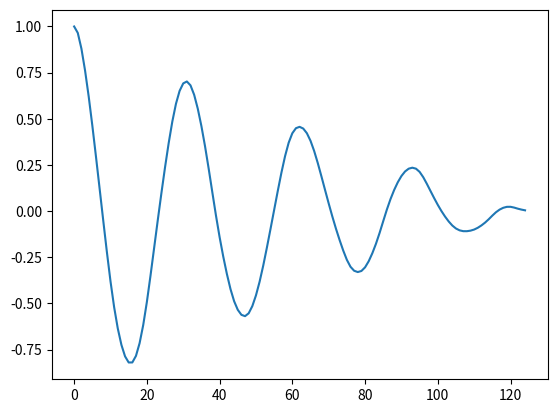

Here is the Python script that generated this plot:
timestamps = [39999999, 79999999, 119999999, 159999999, 199999999, 239999999, 279999999, 319999999, 359999999, 399999999, 439999999, 479999999, 519999999, 559999999, 599999999, 639999999, 679999999, 719999999, 759999999, 799999999, 839999999, 879999999, 919999999, 959999999, 999999999, 1039999999, 1079999999, 1119999999, 1159999999, 1199999999, 1239999999, 1279999999, 1319999999, 1359999999, 1399999999, 1439999999, 1479999999, 1519999999, 1559999999, 1599999999, 1639999999, 1679999999, 1719999999, 1759999999, 1799999999, 1839999999, 1879999999, 1919999999, 1959999999, 1999999999, 2039999999, 2079999999, 2119999999, 2159999999, 2199999999, 2239999999, 2279999999, 2319999999, 2359999999, 2399999999, 2439999999, 2479999999, 2519999999, 2559999999, 2599999999, 2639999999, 2679999999, 2719999999, 2759999999, 2799999999, 2839999999, 2879999999, 2919999999, 2959999999, 2999999999, 3039999999, 3079999999, 3119999999, 3159999999, 3199999999, 3239999999, 3279999999, 3319999999, 3359999999, 3399999999, 3439999999, 3479999999, 3519999999, 3559999999, 3599999999, 3639999999, 3679999999, 3719999999, 3759999999, 3799999999, 3839999999, 3879999999, 3919999999, 3959999999, 3999999999, 4039999999, 4079999999, 4119999999, 4159999999, 4199999999, 4239999999, 4279999999, 4319999999, 4359999999, 4399999999, 4439999999, 4479999999, 4519999999, 4559999999, 4599999999, 4639999999, 4679999999, 4719999999, 4759999999, 4799999999, 4839999999, 4879999999, 4919999999, 4959999999, 4999999999, 5039999999, 5079999999, 5119999999, 5159999999, 5199999999, 5239999999, 5279999999, 5319999999, 5359999999, 5399999999, 5439999999, 5479999999, 5519999999, 5559999999, 5599999999, 5639999999, 5679999999, 5719999999, 5759999999, 5799999999, 5839999999, 5879999999, 5919999999, 5959999999, 5999999999, 6039999999, 6079999999, 6119999999, 6159999999, 6199999999, 6239999999, 6279999999, 6319999999, 6359999999, 6399999999]
xVals = [8.952369, 10.384102, 9.541343, 9.421633, 9.34023, 8.933215, 8.961946, 9.143906, 9.301923, 9.833435, 8.894908, 10.197354, 9.565285, 8.645911, 9.445575, 8.430433, 9.163059, 9.215732, 10.302699, 9.661053, 9.823858, 10.039336, 9.713725, 9.862165, 10.173412, 9.948357, 9.905261, 9.981875, 9.661053, 9.857377, 10.072855, 9.866954, 9.943568, 9.737667, 9.555708, 9.119964, 9.790339, 9.110387, 9.617957, 9.493459, 8.665065, 8.598027, 9.6227455, 9.206155, 9.589227, 9.814281, 9.244462, 10.178201, 8.942792, 9.22052, 9.258827, 9.584438, 9.656264, 9.546131, 9.876531, 9.890896, 9.752032, 10.2117195, 11.365725, 10.618733, 10.570849, 11.083209, 10.384102, 8.717737, 6.031443, 8.712949, 5.8399067, 7.314735, 8.119186, 8.870966, 9.81907, 9.752032, 10.206931, 9.493459, 9.7424555, 10.053701, 11.744008, 10.484658, 10.427197, 10.226085, 8.712949, 8.248474, 8.990676, 8.698584, 7.487118, 7.5541553, 11.121516, 8.3490305, 10.044125, 11.159823, 8.923638, 10.115952, 9.0098295, 9.297134, 8.866178, 9.747244, 9.957933, 9.6706295, 10.14947, 9.464728, 9.412056, 9.416844, 8.837447, 9.143906, 9.052925, 8.535778, 9.06729, 8.727314, 8.665065, 9.479094, 10.604368, 10.096798, 8.574085, 9.479094, 8.712949, 8.82787, 8.981099, 9.55092, 10.427197, 9.60838, 9.507824, 9.838223, 9.57965, 10.412832, 8.909273, 10.24045, 8.684218, 10.288334, 8.746468, 8.583662, 9.469517, 8.143129, 9.052925, 10.101586, 8.478317, 10.029759, 8.689007, 9.881319, 9.005041, 9.110387, 9.028983, 9.780763, 10.005817, 10.3314295, 10.848577, 12.002582, 13.525294, 13.783868, 14.032866, 12.677747, 11.969063, 11.6051445, 10.005817, 7.683442, 7.3338885, 6.2612863, 6.6443586, 5.6675243, 5.298817, 5.38022, 3.9436991, 4.9636292, 5.1360116, 5.1408, 6.2612863, 7.266851, 6.9843354, 7.1998134, 7.9803233, 9.3115, 11.365725, 10.637887, 12.629863, 10.2596035, 11.26038, 10.044125, 12.016947, 13.036878, 12.127081, 12.634651, 12.625074, 12.773515, 11.590779, 12.261156, 12.213272, 12.198907, 11.145458, 10.537331, 9.526978, 9.512612, 8.535778, 8.339454, 8.521413, 7.6547117, 8.2772045, 7.7504797, 6.94124, 6.7975874, 5.8877907, 5.250933, 5.3610663, 6.376208, 6.270863, 7.3003697, 7.8989205, 7.8223057, 8.339454, 9.359384, 8.377761, 9.321076, 7.6164045, 11.5333185, 10.824635, 8.909273, 12.739996, 11.365725, 11.073632, 12.016947, 12.476634, 12.1222925, 10.044125, 11.198131, 12.390443, 11.911602, 11.715278, 11.293899, 10.86773, 11.820622, 11.475858, 11.495011, 10.929979, 10.178201, 10.077643, 8.866178, 8.684218, 8.77041, 9.301923, 8.981099, 8.550143, 8.243686, 6.127211, 5.8830023, 4.9109564, 3.929334, 3.3882444, 4.1400237, 4.547038, 5.686678, 6.1703067, 6.2181907, 7.7265377, 7.3099465, 9.747244, 6.5007067, 9.6945715, 7.803152, 9.632322, 10.072855, 12.558037, 9.914838, 10.36016, 12.81661, 13.147011, 13.817387, 12.299463, 10.326641, 9.780763, 9.838223, 10.350583, 10.178201, 9.594015, 9.124752, 8.162283, 9.301923, 9.689783, 9.143906, 9.076867, 9.479094, 9.316288, 8.631546, 9.713725, 8.923638, 9.402479, 9.479094, 9.244462, 10.489447, 10.886884, 9.402479, 10.695348, 9.933991, 9.22052, 9.163059, 9.48867, 9.325865, 9.378537, 9.0816555, 12.941109, 8.856601, 9.512612, 11.341783, 9.345018, 9.244462, 9.282769, 9.383326, 9.258827, 9.335442, 9.383326, 9.354595, 9.325865, 9.412056, 9.36896, 9.34023, 9.34023, 9.388114, 9.36896, 9.373749, 9.316288, 9.378537, 9.335442, 9.345018]
iir2 = [0.42195877, 2.6230133, 7.0475373, 10.822408, 10.985015, 9.193676, 8.830573, 9.800903, 10.022309, 9.322246, 8.958951, 9.247463, 9.581593, 9.669686, 9.667379, 9.674254, 9.635359, 9.52859, 9.430343, 9.431416, 9.540242, 9.66104, 9.690388, 9.642521, 9.606025, 9.592043, 9.546409, 9.480517, 9.464348, 9.51612, 9.582336, 9.621582, 9.632104, 9.602456, 9.548874, 9.5384035, 9.5848465, 9.622157, 9.586937, 9.495968, 9.461673, 9.554987, 9.678107, 9.69956, 9.644916, 9.615767, 9.612957, 9.591474, 9.575443, 9.580264, 9.569152, 9.552593, 9.573669, 9.604489, 9.581172, 9.519802, 9.509415, 9.578866, 9.641334, 9.625072, 9.584454, 9.592522, 9.618609, 9.602855, 9.565924, 9.56446, 9.587883, 9.589982, 9.575527, 9.570115, 9.567925, 9.559611, 9.547809, 9.517413, 9.487185, 9.54365, 9.664896, 9.706852, 9.658945, 9.579172, 9.477106, 9.517408, 9.800323, 9.914187, 9.148551, 7.6751223, 7.3071475, 8.421875, 8.171454, 6.7207923, 8.375857, 12.20998, 12.663677, 10.063309, 9.215806, 10.363786, 10.513067, 9.523562, 9.240974, 11.26188, 16.01009, 19.525597, 16.745531, 10.380264, 7.587888, 8.955909, 9.643008, 8.239913, 7.231775, 7.5050464, 7.617974, 6.8587527, 5.9226565, 5.426503, 5.271739, 5.182415, 5.260297, 5.790834, 6.6208687, 7.2614393, 7.643751, 8.154052, 8.972549, 9.866206, 10.458262, 10.556137, 10.437411, 10.547614, 10.836681, 10.937839, 10.904454, 11.17988, 11.760626, 12.01154, 11.830904, 12.131666, 13.31003, 14.298367, 13.96663, 12.543333, 11.201535, 10.742162, 10.839518, 10.6498785, 10.013004, 9.502906, 9.4476, 9.62014, 9.780844, 9.814642, 9.472585, 8.61256, 7.44595, 6.2254624, 5.166969, 4.579266, 4.5068407, 4.595269, 4.7421975, 5.394456, 6.7493334, 8.1943035, 9.06916, 9.459718, 9.874353, 10.446623, 10.643053, 10.161088, 9.685728, 9.7737, 10.091199, 10.51535, 11.365235, 12.299147, 12.605137, 12.509611, 12.813173, 13.497555, 13.762936, 13.1301, 11.978743, 11.133193, 10.928942, 11.045431, 11.305002, 11.580441, 11.263714, 10.191105, 9.156459, 8.75988, 9.009461, 9.452303, 9.039143, 7.4694657, 5.837258, 4.7186923, 3.7453372, 3.210252, 3.7991493, 5.1827755, 6.521039, 7.4970226, 8.039482, 8.397601, 9.07459, 9.6088505, 9.259892, 8.662787, 8.731331, 9.208321, 9.460715, 9.73447, 10.618901, 11.493865, 11.549229, 11.806535, 13.473087, 15.56338, 16.207512, 15.055113, 13.229394, 11.855085, 11.298487, 11.238175, 11.196271, 10.882161, 10.038715, 8.872516, 8.26158, 8.520079, 8.981377, 9.119777, 8.915959, 8.327718, 7.121008, 5.3859262, 3.894714, 3.3074887, 3.601812, 4.6273165, 6.087096, 7.244614, 7.7224464, 7.924678, 8.276661, 8.831666, 9.483941, 10.075705, 10.426994, 10.365714, 10.022566, 9.971621, 10.521775, 11.213948, 11.533838, 11.750909, 12.312061, 12.976207, 13.661318, 14.654462, 15.160219, 14.120453, 12.272236, 11.109442, 10.920891, 10.955887, 10.470228, 9.4880905, 8.716603, 8.50714, 8.464511, 8.28676, 8.2082205, 8.308965, 8.104059, 7.2982554, 6.2696037, 5.3486514, 4.4824467, 3.8804018, 4.007999, 4.885325, 6.074604, 7.231915, 8.213408, 8.69777, 8.517878, 8.5110445, 9.621142, 11.1871395, 11.883632, 11.756142, 11.756754, 12.241148, 12.857478, 13.154255, 12.899579, 12.1118, 11.073258, 10.214188, 9.715743, 9.416881, 9.161043, 8.978815, 8.9985485, 9.224635, 9.474382, 9.593891, 9.519074, 9.321581, 9.222164, 9.256003, 9.279722, 9.283689, 9.297033, 9.308397, 9.369646, 9.487248, 9.553029, 9.506075, 9.405457, 9.329129, 9.310656, 9.340635, 9.388167, 9.445292, 9.491177, 9.455849, 9.353163, 9.323794, 9.407305, 9.465756, 9.40754, 9.29217, 9.24092, 9.31018, 9.417082, 9.479991, 9.505555, 9.45854, 9.336596, 9.280122, 9.356943, 9.447326, 9.441633, 9.387656, 9.37061, 9.355148, 9.306382, 9.299705, 9.350896, 9.379036, 9.366287, 9.34263, 9.304873, 9.288174, 9.374405, 9.527397, 9.574668, 9.437842, 9.257885, 9.232036, 9.367046, 9.458806, 9.384594, 9.291135, 9.3393, 9.445071, 9.450355, 9.36864, 9.310862, 9.30168, 9.285785, 9.260382, 9.301832, 9.422904, 9.531308, 9.598048, 9.664739, 9.709762, 9.857151, 10.635408, 12.389361, 14.327064, 15.034875, 14.2123375, 12.92764, 11.9883175, 11.135562, 10.014931, 8.893673, 8.100535, 7.442193, 6.5490923, 5.5529723, 4.7739344, 3.9366186, 2.9189534, 2.552361, 3.3125732, 4.5022054, 5.54689, 6.7699127, 8.370917, 9.603619, 9.783906, 9.401346, 9.17075, 8.947693, 8.705748, 9.169413, 10.435798, 11.43349, 11.351194, 10.53452, 9.879151, 10.122811, 11.535953, 13.437152, 14.518642, 14.400666, 13.858244, 13.373096, 12.819866, 12.333721, 12.202619, 12.085293, 11.434263, 10.393858, 9.393534, 8.606263, 8.269327, 8.553021, 8.869624, 8.210095, 6.6487513, 5.386449, 4.8377657, 4.362753, 3.8563936, 3.908977, 4.7389317, 5.9671783, 7.0713286, 7.7626567, 8.19225, 8.657133, 9.241005, 9.965262, 10.749749, 11.316047, 11.492949, 11.312323, 11.115131, 11.512633, 12.549194, 13.564236, 14.179635, 14.475205, 14.394811, 13.734245, 12.539567, 11.182362, 10.173268, 9.8889265, 10.082974, 10.119514, 10.064261, 10.289971, 10.270025, 9.491854, 8.381375, 7.20557, 5.8003597, 4.4318485, 3.532635, 3.2051504, 3.653533, 5.144138, 7.0189567, 7.9934864, 8.02481, 8.397228, 9.585037, 10.564724, 10.499589, 9.810613, 9.297778, 9.232046, 9.55064, 10.227281, 11.252231, 12.337671, 12.942688, 13.1348295, 13.563256, 14.025162, 13.755241, 13.038898, 12.681796, 12.544043, 11.870913, 10.650887, 9.797538, 9.672801, 9.511347, 8.978424, 8.672649, 8.674546, 8.380549, 7.7196755, 7.201672, 7.0505953, 6.9856114, 6.6962094, 6.253092, 6.031394, 6.334729, 6.992669, 7.3844876, 7.2918496, 7.314214, 7.770894, 8.270186, 8.870615, 9.85196, 10.578581, 10.449743, 9.996646, 10.0752125, 10.674933, 10.826442, 10.189841, 9.959185, 10.955253, 12.364939, 13.202425, 13.531726, 13.841352, 14.027516, 13.705459, 13.129057, 12.783513, 12.475835, 11.670979, 10.341508, 9.009437, 8.18332, 7.955101, 7.977177, 7.8064184, 7.444702, 7.1901135, 6.8440843, 5.959684, 4.757577, 3.8613024, 3.6167982, 4.137736, 5.2591677, 6.35576, 7.0417542, 7.6662307, 8.450878, 9.339936, 10.650189, 12.228199, 13.020324, 12.613167, 11.670705, 10.815148, 10.4238825, 10.739109, 11.374283, 11.547741, 11.055575, 10.507984, 10.433543, 10.648334, 10.882159, 11.252992, 11.832647, 12.352756, 12.373103, 11.747985, 10.829145, 9.973132, 9.314879, 8.943369, 8.679759, 8.148594, 7.371515, 6.737707, 6.6577044, 7.33888, 8.351545, 9.052446, 9.479177, 9.876545, 10.055146, 9.916812, 9.777918, 9.837171, 9.887066, 9.750954, 9.57551, 9.540426, 9.601092, 9.601984, 9.537508, 9.546391, 9.630274, 9.691247, 9.7471895, 9.771992, 9.673833, 9.605034, 9.752156, 9.907937, 9.803822, 9.557323, 9.418639, 9.467043, 9.649716, 9.803606, 9.775854, 9.632455, 9.555284, 9.592285, 9.613329, 9.497108, 9.346716, 9.366888, 9.5251045, 9.616735, 9.601682, 9.55465, 9.477239, 9.390792, 9.356273, 9.391706, 9.579164, 10.031515, 10.634216, 11.178475, 11.733534, 12.451274, 13.099224, 13.262398, 12.862647, 12.015562, 10.81196, 9.539275, 8.38238, 7.2760277, 6.4480534, 5.9386344, 5.2513375, 4.4351387, 4.023029, 4.0885468, 4.5327764, 5.3510914, 6.2758884, 7.0627747, 7.9221954, 8.889195, 9.458463, 9.655337, 10.261231, 11.338618, 11.951906, 11.761399, 11.642949, 12.228666, 12.882476, 13.025707, 13.286105, 14.068692, 14.496148, 13.857382, 12.622423, 11.594315, 11.144312, 11.139071, 11.102476, 10.727113, 9.971187, 8.71968, 7.278422, 6.5022335, 6.5749035, 6.6970086, 6.2305818, 5.4331646, 4.8977504, 4.616066, 4.3858347, 4.580957, 5.3930793, 6.2999897, 6.9645805, 7.515309, 7.9711647, 8.429491, 9.185328, 9.998784, 10.28233, 10.208564, 10.559566, 11.513445, 12.340556, 12.46991, 12.54368, 13.523536, 14.893133, 15.362601, 14.760491, 13.763169, 12.841778, 12.054253, 11.149649, 10.005522, 8.944272, 8.404478, 8.342639, 8.277223, 8.454041, 9.393766, 9.748575, 8.002035, 5.52852, 4.3237343, 4.163215, 4.1896706, 4.5108314, 5.39372, 6.579266, 7.60228, 8.246646, 8.766794, 9.43872, 9.968762, 10.162199, 10.533731, 11.360523, 12.114223, 12.302673, 12.028406, 11.539191, 10.929809, 10.46725, 10.432952, 10.501549, 10.112907, 9.411573, 9.000348, 9.004099, 9.087709, 9.066615, 9.069687, 9.225557, 9.336088, 9.178043, 8.962922, 8.993461, 9.209142, 9.395559, 9.521605, 9.662515, 9.730901, 9.579346, 9.277576, 9.025421, 8.953655, 9.045213, 9.169351, 9.270174, 9.378686, 9.462407]
pca = [8.171368905206123, 6.548831501029343, 3.0197423623012734, -0.9030954220114241, -3.5300378223512845, -4.5909965633912355, -3.566536668687652, -1.1703644661709287, -0.5879970075820238, -2.719900013031953, -4.955588399087046, -5.790179171826071, -5.746967178450669, -5.138061744976669, -3.9481286009616285, -2.591100439537671, -1.6407056502907584, -1.1833107545894823, -0.7607795970658426, -0.04722087801026455, 0.8430593137642067, 1.8475446353960725, 2.995859708872224, 3.900942995211833, 4.16288014647762, 4.104237626094057, 4.054167920700115, 3.5339494907683506, 2.26161264754437, 0.938620819209323, 0.11829600293023451, -0.4791269228182558, -1.0120904251117222, -1.2019031496016481, -1.1921099949883973, -1.5518668059405616, -2.432464899157537, -3.451809351874202, -4.180311129354526, -4.3920629632297565, -3.9625893386081326, -2.949776409244806, -1.9010143896737197, -1.2728704654063387, -0.7266559818899725, 0.07604336068095746, 0.841860888627872, 1.394136776666441, 1.9813047762314404, 2.7656782390510735, 3.680295972015392, 4.553456766705173, 5.117075430732086, 5.102868199057649, 4.450738959913324, 3.430021552004286, 2.457230517765402, 1.633191690539974, 0.7363075276324248, -0.1269867361056235, -0.5427914366448124, -0.482912146460677, -0.3079188906051326, -0.46099323591579566, -1.1531151754325775, -1.9949188987120117, -2.700269435122546, -3.665515897727228, -4.797166559228135, -5.097952444942397, -4.189017920578041, -2.851048304432613, -1.8242736786291542, -1.0952813994700874, -0.39688928142629504, 0.30125161514593873, 0.9491263011962792, 1.6292186829174262, 2.436932258585965, 3.277688563802745, 3.927048227855262, 4.341630155143543, 4.6714365219176335, 4.9422097021188875, 4.979629567156242, 4.542212666970521, 3.5592832985970912, 2.416013297945896, 1.643629388839304, 1.2191574018947038, 0.6350309189776203, -0.27854308757130863, -1.1015052874130162, -1.5508260617370888, -1.8907747322076702, -2.419641244940204, -3.0155847679710095, -3.4573564771251912, -3.9116383746910777, -4.482177900785674, -4.674670390818735, -4.145443285710714, -3.2857746233818927, -2.564323571132637, -1.9682463700326231, -1.1316787629918201, 0.29678984545828413, 2.2318201899139503, 4.063512143586702, 5.235939367566208, 5.835425186897405, 6.207735320112854, 6.06731043500416, 4.801635900236135, 2.838709882114658, 1.3898001109281863, 0.5493285295253293, -0.634604153527455, -2.1450481348500063, -2.822372099673939, -2.354495670494056, -1.9408010593261256, -2.4088429111514915, -3.0810930003062875, -3.1807141993421344]
pca2 = [-0.34118862154819296, -0.6741454568782203, -1.4705033436300077, -2.4544883659879946, -3.0865709766196576, -3.2146335295717874, -2.996725058384854, -2.5138564329235855, -1.9280652043155373, -1.473541445510298, -1.1281108546927374, -0.7592768782378665, -0.3672955962637485, 0.08423239699235041, 0.6973482672682778, 1.3951508434844553, 1.9835131550115488, 2.502420992763634, 3.153606356836797, 3.7850632005214755, 3.8969033002188955, 3.322347158982358, 2.5414231803488816, 2.097430659725475, 1.846649000826726, 1.192759445158866, 0.10184072347640347, -0.7808874374932971, -1.1616930729832295, -1.4433861647896153, -1.872915409752589, -2.1525715801112297, -2.0497187535696644, -1.675013634781032, -1.178017538885895, -0.7432351228146106, -0.607317289976223, -0.7015509424079305, -0.6550154054820854, -0.2903731115915671, 0.23807227964420563, 0.8295210992793596, 1.560985531653267, 2.3475779547923654, 2.939667143202302, 3.293279557389544, 3.482254605749218, 3.3783234800102147, 2.8180296199772057, 1.918330788688964, 1.0248115005081857, 0.4433657723102225, 0.196510043653946, -0.03311910325039509, -0.5196120816896456, -1.0626799853157611, -1.4341732349671241, -1.9918384515701242, -2.953732553177753, -3.5802876132027017, -3.163182430168189, -2.1845460584257848, -1.552270949589726, -1.3833523152463016, -1.1828186871826083, -0.6011711126822368, 0.26735025655548866, 1.0076852917491184, 1.4404738812869704, 2.0192903886377493, 3.106829745368332, 4.107938131649925, 4.138137849568541, 3.213225817116413, 2.0916301584812165, 1.3572770018496496, 1.0238691956571213, 0.7357277559311374, 0.23000815324159057, -0.41978924719755034, -1.0913868199556809, -1.8949701646099792, -2.858314746373451, -3.5941392487995127, -3.6959886896638996, -3.224570232476792, -2.5623377870828175, -2.05171089938918, -1.7902702267759705, -1.6231105589107597, -1.379025133741523, -0.9914510027407711, -0.35702169082167856, 0.5611040734030023, 1.4633672147245016, 2.0178233285826717, 2.3902649509677127, 2.9105228815171515, 3.3582607670624727, 3.2324383189278696, 2.547961044713699, 1.7647085507742055, 1.1679622905282423, 0.7267776809769261, 0.25176843419931944, -0.45938449754659494, -1.4170799175437816, -2.421903601324861, -3.2128850638819597, -3.5908127849260216, -3.5506555906366417, -3.218409554371147, -2.6987355245770024, -2.14725843635643, -1.7640310753473314, -1.5729274606895696, -1.32483125257006, -0.6905970701994799, 0.34396017367184484, 1.3653399542832014, 2.0318545011754, 2.4490617380610256, 2.801887158870903, 2.98298608304535, 2.7875692531283587]
pcaDiag = [-6.061570234680353, -5.028083179949825, -2.9463878093392033, -1.1401095774693575, -0.9137695028384452, -1.4284613603614897, -1.112891651186753, 0.12688139434686185, 1.4608879340097407, 2.424179811173146, 2.98610140819366, 3.198055157423693, 3.1680745818188973, 3.139995031846828, 3.272494609101379, 3.4076093875052336, 3.2595851479713573, 2.7328735496729433, 1.8987318559556057, 0.6965060820384714, -0.9193688568476013, -2.4875544535534715, -3.4650642999851744, -4.001504216327611, -4.49802220420046, -4.866336129786875, -4.736683529493064, -3.9578086687784193, -2.7600509620960696, -1.6244383449930362, -0.7821952207304099, 0.1942817023617356, 1.67146920061744, 3.0338327627403534, 3.552901585288196, 3.541060615972234, 3.5921274246965567, 3.669056680874169, 3.5749455458779145, 3.3714292527008034, 3.0649531071469367, 2.531969899106964, 1.8284640075475123, 1.10271198983289, 0.2588310606402845, -0.7572541277974395, -1.6419436363477122, -2.3263945493504696, -3.170594687127272, -4.107247454069242, -4.547025574393359, -4.270623445824773, -3.6460966842470857, -3.033020662320367, -2.468436080134557, -1.986130484169839, -1.817501378133294, -1.9143011475350078, -1.7062650741893761, -0.7890380925697084, 0.5719208786241773, 1.8241812882198474, 2.622396489678401, 2.9616200895926594, 3.040436290990429, 3.013543562179473, 2.885413328762123, 2.6289340738632783, 2.4168749478089153, 2.4765164703231584, 2.591778011885565, 2.249354506310582, 1.252974290575593, -0.14262487876604812, -1.4236650247919989, -2.109041467584043, -2.0433249330573267, -1.4673275425971228, -1.0039589511741933, -1.2243434611164155, -1.9345047320729067, -2.4670973844238953, -2.6231892174955838, -2.653411212915893, -2.5958305035816283, -2.287066363261526, -1.7762529716824278, -1.2168814301619626, -0.6130058182691291, 0.06824349967665139, 0.875525399071867, 1.857614982701897, 2.75911617833906, 3.2148639588906036, 3.3558036871861106, 3.577870869856469, 3.8399402203058006, 3.75329215131336, 3.145467928695712, 2.181933838819437, 1.253146459424557, 0.8354030008132495, 0.9165568658446306, 0.7812456502017066, -0.07871221170421083, -1.419991677682022, -2.788751336583122, -3.791730800326233, -4.096027373254295, -3.845543892375059, -3.5537748539934455, -3.344680544570103, -2.9279115577981507, -2.2023056087073822, -1.339663872687606, -0.537759885595887, 0.044436147262072984, 0.49262235483463374, 1.1943565352426453, 2.183242982208623, 2.8621477794415853, 2.922891843528997, 2.829824205379208, 2.975305378249014, 3.2037458564928367]
autoc = [1.0, 0.9760623799614958, 0.9125326076291256, 0.8208827985232912, 0.708813913562322, 0.5787185583767838, 0.4331538784530334, 0.278406692973702, 0.12179397797520745, -0.03152383682386464, -0.17795707523863735, -0.31372087490932365, -0.434797889199204, -0.5378749364105594, -0.6208277162918985, -0.6828758234375888, -0.7244067865793989, -0.7458848738438276, -0.74669431758586, -0.7256170410089379, -0.6827129331132922, -0.6203167829981078, -0.5420005452860058, -0.4512482271771723, -0.35152109920722197, -0.2466058652268514, -0.13997670590837258, -0.034457661172291015, 0.06707977084066616, 0.1617154470950435, 0.2472441526825963, 0.3219444565424257, 0.3840644754109569, 0.43222319102612733, 0.46553007193901075, 0.48313353933945336, 0.4844727959142897, 0.46997378479895163, 0.44108074406081693, 0.3995148980645381, 0.3465693732266, 0.2836789987032863, 0.21390577549100442, 0.1419831942175787, 0.07241303578123572, 0.007785905591283566, -0.05109506469467424, -0.10347116354838806, -0.14701455403978064, -0.17841928678316232, -0.19576441376949655, -0.2001525272480315, -0.1950264734646861, -0.18349692191565697, -0.1663313224465997, -0.14339950379768934, -0.11671163452582636, -0.09041735309539292, -0.06763141625189846, -0.04849464019569615, -0.03167358848315666, -0.01699601669100194, -0.006359181270193307, -0.002404729082153545, -0.006359181270193513, -0.016996016691002376, -0.03167358848315719, -0.048494640195696596, -0.06763141625189911, -0.09041735309539378, -0.11671163452582733, -0.14339950379769031, -0.1663313224465997, -0.18349692191565697, -0.19502647346468613, -0.20015252724803154, -0.1957644137694965, -0.17841928678316213, -0.14701455403978075, -0.10347116354838821, -0.05109506469467428, 0.007785905591283616, 0.07241303578123573, 0.1419831942175788, 0.21390577549100448, 0.28367899870328617, 0.3465693732265999, 0.39951489806453816, 0.44108074406081704, 0.4699737847989517, 0.4844727959142897, 0.48313353933945324, 0.46553007193901075, 0.4322231910261273, 0.3840644754109569, 0.3219444565424255, 0.2472441526825964, 0.16171544709504365, 0.0670797708406662, -0.034457661172291106, -0.13997670590837263, -0.2466058652268514, -0.35152109920722197, -0.4512482271771723, -0.5420005452860057, -0.6203167829981079, -0.6827129331132924, -0.7256170410089381, -0.74669431758586, -0.7458848738438276, -0.7244067865793989, -0.6828758234375888, -0.6208277162918986, -0.5378749364105592, -0.43479788919920404, -0.31372087490932377, -0.17795707523863738, -0.031523836823864546, 0.12179397797520747, 0.278406692973702, 0.4331538784530334, 0.578718558376784, 0.708813913562322, 0.8208827985232912, 0.9125326076291256, 0.9760623799614958]
autocFull = [1.0, 0.9652622854485754, 0.8801364379274624, 0.7617058172825197, 0.6210369178104274, 0.4636553942265794, 0.2955720990990711, 0.12291099477939277, -0.05050252286608515, -0.2206890353832797, -0.3801771134842689, -0.5201781569754242, -0.6352901687339619, -0.7242016278797655, -0.7864770255613432, -0.8196054054962031, -0.819436270856138, -0.7839277363342565, -0.7151079004493265, -0.6164381132657375, -0.49192670148785894, -0.3492666544555302, -0.19890806708988365, -0.04861980530054434, 0.09788649595355228, 0.2380473875512201, 0.3686840900296819, 0.4852384613468919, 0.5813438936288382, 0.6511335271770987, 0.6917929666218907, 0.7021283560560354, 0.6811231039631446, 0.6302827886350307, 0.5547511506300016, 0.4602626661639087, 0.3507455542733903, 0.2295883309607733, 0.10217470577245645, -0.0235668915175635, -0.14032258960437285, -0.24549946262444589, -0.33993834062661865, -0.4222955952179949, -0.48808442098671706, -0.5344177154074196, -0.5615477838193557, -0.5687656569005527, -0.5531598208529757, -0.514361499523687, -0.45620856900513657, -0.38232003469427717, -0.29492414943743045, -0.19804518406675878, -0.09663442282003515, 0.0064747958267676094, 0.10929741732857719, 0.20816113690419677, 0.29754991967479616, 0.3707529710640661, 0.42182324335296373, 0.4492756479141239, 0.4565265709776083, 0.4471988969034777, 0.4220438198990717, 0.38106956921939605, 0.3260136075371472, 0.2603228203289086, 0.18845066819856576, 0.114692792145393, 0.04174567184556857, -0.028765739951300974, -0.09504474184350324, -0.15641931528078476, -0.2134786511492007, -0.2638041374928307, -0.30136147062668694, -0.32285237814128526, -0.32993871432901734, -0.32407131763526686, -0.3044154058274702, -0.27145583261753764, -0.22815631464748476, -0.17677001398864828, -0.1179468889893935, -0.054270269501850044, 0.00845169297705725, 0.06516539929128468, 0.11436691307716626, 0.1561794072475785, 0.19002704915673826, 0.2148096283281363, 0.22992510247036296, 0.23522844448976568, 0.22995570977114738, 0.21269872169932844, 0.18393012424690192, 0.14770261841255258, 0.10899579442647288, 0.07064345551503924, 0.03407396143137706, 5.788171237955421E-4, -0.029395746702591142, -0.05591295918839071, -0.07796794438367514, -0.09409887199627767, -0.10404617043664238, -0.10851919734345207, -0.10866209446628194, -0.10570539030533543, -0.09973350617616702, -0.09016160717204608, -0.07744994712689314, -0.06219251888090484, -0.04413949422707545, -0.02435136157649663, -0.006029142131009028, 0.008261807203688042, 0.018037348856615038, 0.023262948729083355, 0.023460957176300885, 0.019245205749793434, 0.013341558739010821, 0.008371238780318185, 0.004384707502362572]

import matplotlib.pyplot as plt

plt.plot(autocFull);
plt.show();
